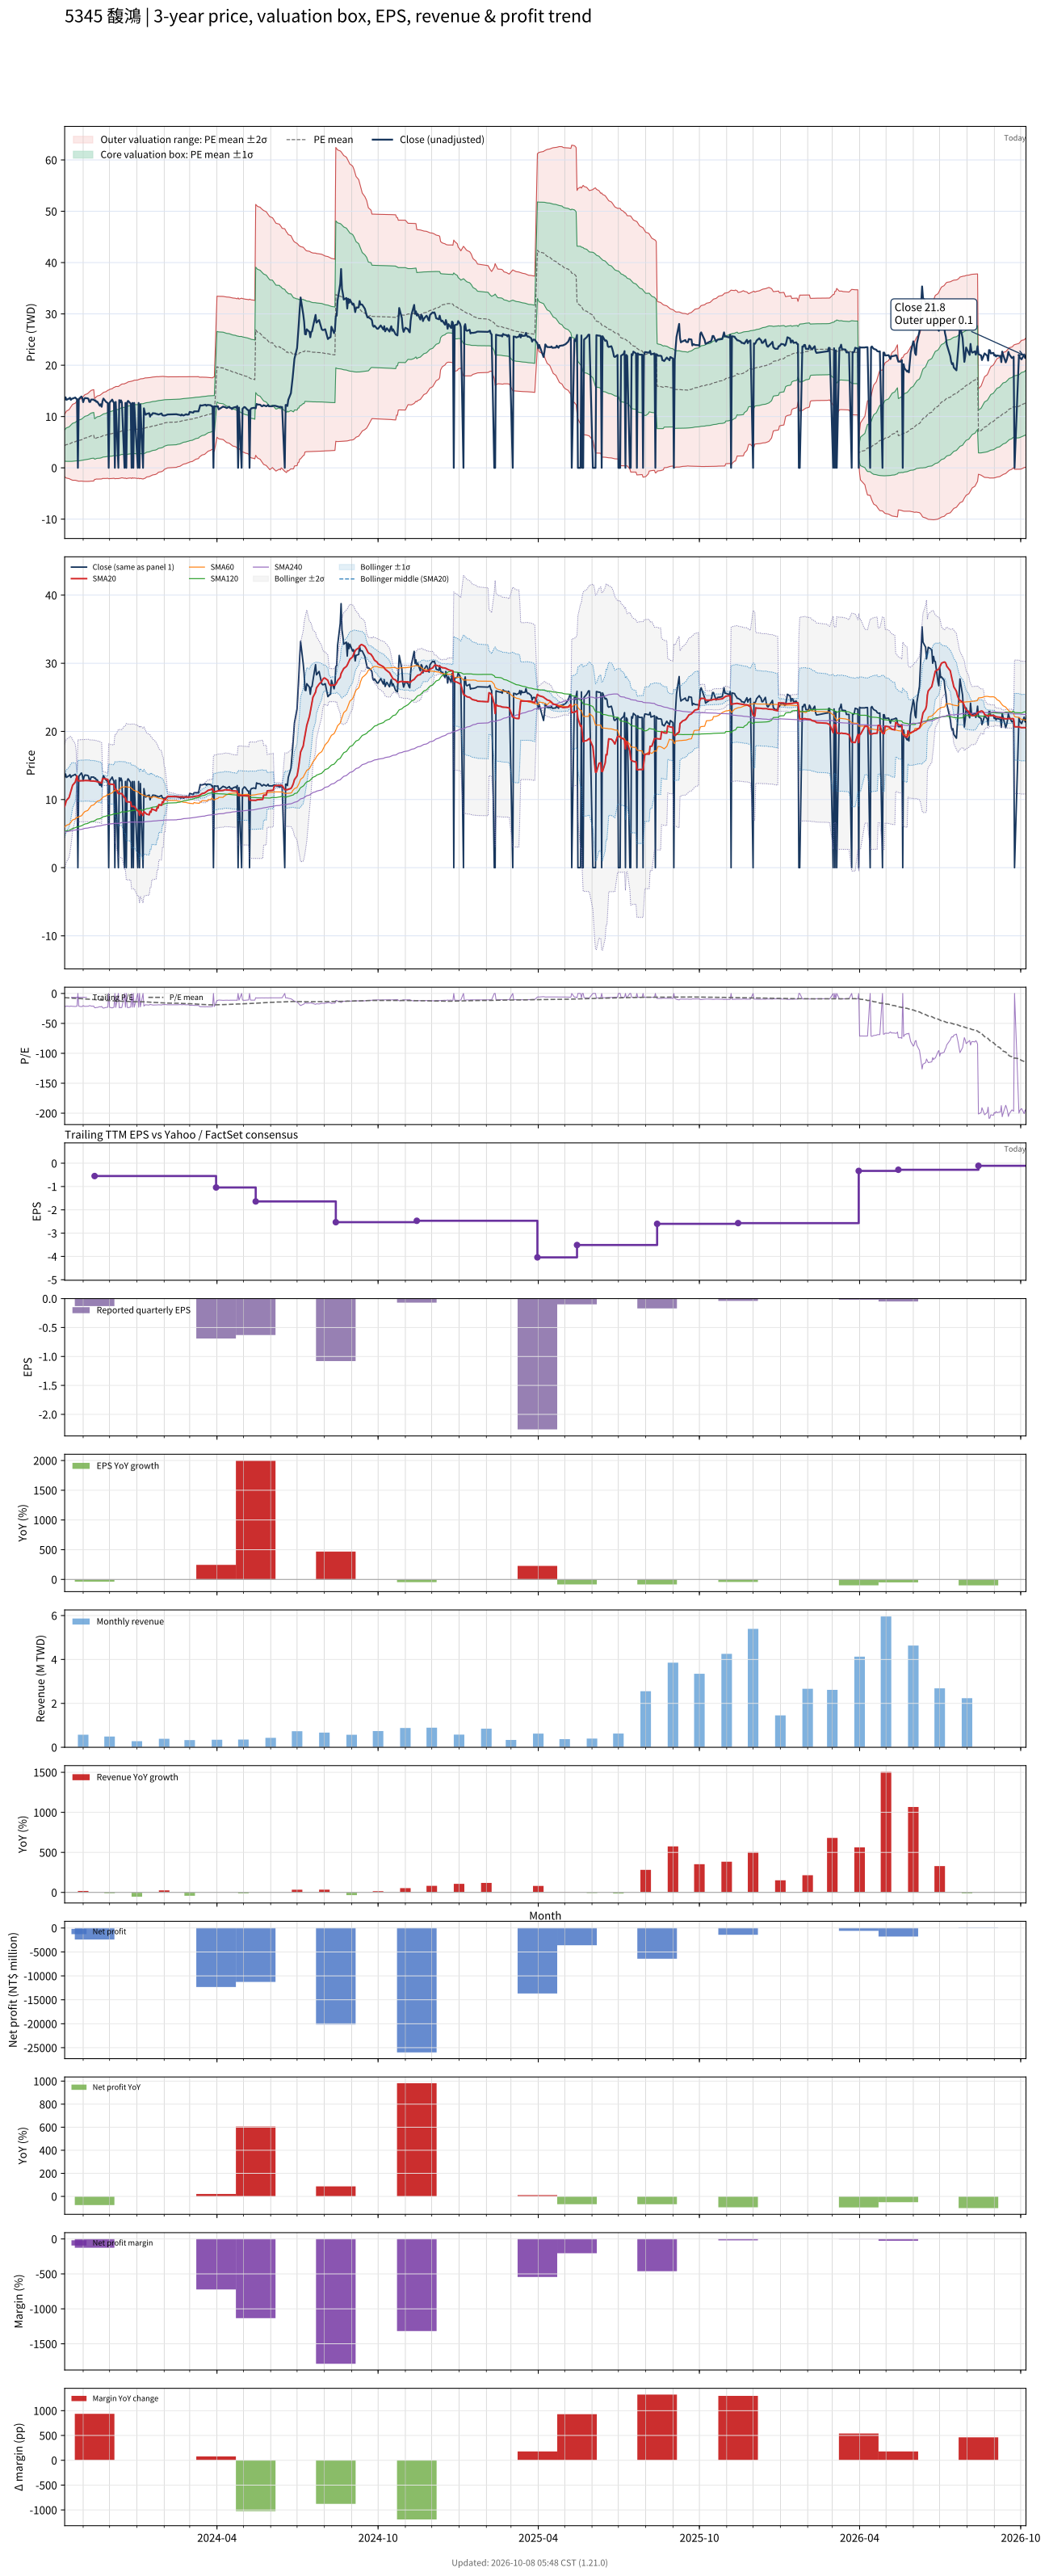

The file beside this chart, header and first rows:
# chart-version: skill-stock-dynamic-val…
date, close, available_date, period_end, eps, ttm_eps, pe, pe_mean, pe_std, price_m2, price_m1, price_mean, price_p1, price_p2, forward_eps, forward_pe, forward_pe_mean, forward_pe_std, forward_price_m2, forward_price_m1, forward_price_mean, forward_price_p1, forward_price_p2, sma20
2023-10-11, 13.35, 2023-08-14, 2023-06-30, -0.19, -0.63, -21.19, -6.91, 4.843, 10.46, 7.405, 4.354, 1.303, -1.748, , , , , , , , , , 8.993
2023-10-12, 13.75, 2023-08-14, 2023-06-30, -0.19, -0.63, -21.83, -7.054, 5.026, 10.78, 7.61, 4.444, 1.278, -1.888, , , , , , , , , , 9.439
2023-10-13, 13.25, 2023-08-14, 2023-06-30, -0.19, -0.63, -21.03, -7.191, 5.18, 11.06, 7.793, 4.53, 1.267, -1.996, , , , , , , , , , 9.867
2023-10-16, 13.5, 2023-08-14, 2023-06-30, -0.19, -0.63, -21.43, -7.332, 5.334, 11.34, 7.979, 4.619, 1.258, -2.102, , , , , , , , , , 10.31
2023-10-17, 13.65, 2023-08-14, 2023-06-30, -0.19, -0.63, -21.67, -7.476, 5.485, 11.62, 8.165, 4.71, 1.254, -2.201, , , , , , , , , , 10.75
2023-10-18, 13.25, 2023-08-14, 2023-06-30, -0.19, -0.63, -21.03, -7.615, 5.615, 11.87, 8.335, 4.798, 1.26, -2.277, , , , , , , , , , 11.19
2023-10-19, 13.45, 2023-08-14, 2023-06-30, -0.19, -0.63, -21.35, -7.757, 5.744, 12.12, 8.506, 4.887, 1.268, -2.351, , , , , , , , , , 11.64
2023-10-20, 13.5, 2023-08-14, 2023-06-30, -0.19, -0.63, -21.43, -7.9, 5.869, 12.37, 8.675, 4.977, 1.28, -2.418, , , , , , , , , , 12.09
2023-10-23, 13.7, 2023-08-14, 2023-06-30, -0.19, -0.63, -21.75, -8.081, 5.958, 12.6, 8.845, 5.091, 1.338, -2.416, , , , , , , , , , 12.56
2023-10-24, 13.5, 2023-08-14, 2023-06-30, -0.19, -0.63, -21.43, -8.224, 6.071, 12.83, 9.006, 5.181, 1.357, -2.468, , , , , , , , , , 13.02
2023-10-25, 13.4, 2023-08-14, 2023-06-30, -0.19, -0.63, -21.27, -8.366, 6.175, 13.05, 9.161, 5.27, 1.38, -2.51, , , , , , , , , , 13.46
2023-10-26, 0.000000, 2023-08-14, 2023-06-30, -0.19, -0.63, -0.000000, -8.333, 6.209, 13.07, 9.162, 5.25, 1.338, -2.574, , , , , , , , , , 12.75
2023-10-27, 13.4, 2023-08-14, 2023-06-30, -0.19, -0.63, -21.27, -8.476, 6.308, 13.29, 9.314, 5.34, 1.366, -2.608, , , , , , , , , , 12.73
2023-10-30, 13.9, 2023-08-14, 2023-06-30, -0.19, -0.63, -22.06, -8.66, 6.38, 13.49, 9.475, 5.456, 1.436, -2.583, , , , , , , , , , 12.77
2023-10-31, 13.6, 2023-08-14, 2023-06-30, -0.19, -0.63, -21.59, -8.805, 6.474, 13.71, 9.626, 5.547, 1.469, -2.61, , , , , , , , , , 12.77
2023-11-01, 12.8, 2023-08-14, 2023-06-30, -0.19, -0.63, -20.32, -8.939, 6.545, 13.88, 9.755, 5.632, 1.508, -2.615, , , , , , , , , , 12.75
2023-11-02, 13.35, 2023-08-14, 2023-06-30, -0.19, -0.63, -21.19, -9.08, 6.626, 14.07, 9.894, 5.72, 1.546, -2.628, , , , , , , , , , 12.77
2023-11-03, 13.6, 2023-08-14, 2023-06-30, -0.19, -0.63, -21.59, -9.223, 6.709, 14.26, 10.04, 5.811, 1.584, -2.642, , , , , , , , , , 12.79
2023-11-06, 13.55, 2023-08-14, 2023-06-30, -0.19, -0.63, -21.51, -9.368, 6.785, 14.45, 10.18, 5.902, 1.627, -2.648, , , , , , , , , , 12.79
2023-11-07, 13.45, 2023-08-14, 2023-06-30, -0.19, -0.63, -21.35, -9.511, 6.856, 14.63, 10.31, 5.992, 1.673, -2.646, , , , , , , , , , 12.8
2023-11-08, 12.85, 2023-08-14, 2023-06-30, -0.19, -0.63, -20.4, -9.645, 6.91, 14.78, 10.43, 6.076, 1.723, -2.631, , , , , , , , , , 12.77
2023-11-09, 12.85, 2023-08-14, 2023-06-30, -0.19, -0.63, -20.4, -9.781, 6.96, 14.93, 10.55, 6.162, 1.778, -2.607, , , , , , , , , , 12.73
2023-11-10, 13.3, 2023-08-14, 2023-06-30, -0.19, -0.63, -21.11, -9.923, 7.016, 15.09, 10.67, 6.252, 1.831, -2.589, , , , , , , , , , 12.73
2023-11-13, 13.3, 2023-08-14, 2023-06-30, -0.19, -0.63, -21.11, -10.07, 7.068, 15.25, 10.79, 6.341, 1.888, -2.565, , , , , , , , , , 12.72
2023-11-14, 13.1, 2023-11-14, 2023-09-30, -0.13, -0.55, -23.82, -10.23, 7.157, 13.5, 9.563, 5.626, 1.69, -2.247, , , , , , , , , , 12.69
2023-11-15, 13.15, 2023-11-14, 2023-09-30, -0.13, -0.55, -23.91, -10.4, 7.242, 13.68, 9.701, 5.718, 1.735, -2.249, , , , , , , , , , 12.69
2023-11-16, 12.85, 2023-11-14, 2023-09-30, -0.13, -0.55, -23.36, -10.59, 7.274, 13.83, 9.825, 5.825, 1.824, -2.177, , , , , , , , , , 12.66
2023-11-17, 12.9, 2023-11-14, 2023-09-30, -0.13, -0.55, -23.45, -10.73, 7.358, 14, 9.949, 5.902, 1.855, -2.192, , , , , , , , , , 12.63
2023-11-20, 12.1, 2023-11-14, 2023-09-30, -0.13, -0.55, -22, -10.86, 7.419, 14.13, 10.05, 5.973, 1.892, -2.188, , , , , , , , , , 12.55
2023-11-21, 12.4, 2023-11-14, 2023-09-30, -0.13, -0.55, -22.55, -11, 7.483, 14.28, 10.16, 6.048, 1.933, -2.183, , , , , , , , , , 12.49
2023-11-22, 11.9, 2023-11-14, 2023-09-30, -0.13, -0.55, -21.64, -11.12, 7.533, 14.4, 10.26, 6.118, 1.975, -2.168, , , , , , , , , , 12.42
2023-11-23, 13, 2023-11-14, 2023-09-30, -0.13, -0.55, -23.64, -11.32, 7.549, 14.53, 10.38, 6.226, 2.074, -2.077, , , , , , , , , , 13.07
2023-11-24, 13.5, 2023-11-14, 2023-09-30, -0.13, -0.55, -24.55, -11.47, 7.63, 14.7, 10.51, 6.311, 2.114, -2.082, , , , , , , , , , 13.07
2023-11-27, 12.85, 2023-11-14, 2023-09-30, -0.13, -0.55, -23.36, -11.62, 7.692, 14.85, 10.62, 6.388, 2.158, -2.072, , , , , , , , , , 13.02
2023-11-28, 12.75, 2023-11-14, 2023-09-30, -0.13, -0.55, -23.18, -11.76, 7.748, 14.99, 10.73, 6.466, 2.205, -2.057, , , , , , , , , , 12.98
2023-11-29, 12.6, 2023-11-14, 2023-09-30, -0.13, -0.55, -22.91, -11.89, 7.797, 15.12, 10.83, 6.542, 2.253, -2.035, , , , , , , , , , 12.97
2023-11-30, 0.000000, 2023-11-14, 2023-09-30, -0.13, -0.55, -0.000000, -11.84, 7.856, 15.15, 10.83, 6.513, 2.193, -2.128, , , , , , , , , , 12.3
2023-12-01, 12.7, 2023-11-14, 2023-09-30, -0.13, -0.55, -23.09, -11.98, 7.905, 15.29, 10.94, 6.591, 2.243, -2.105, , , , , , , , , , 12.26
2023-12-04, 13.3, 2023-11-14, 2023-09-30, -0.13, -0.55, -24.18, -12.13, 7.965, 15.43, 11.05, 6.673, 2.293, -2.088, , , , , , , , , , 12.24
2023-12-05, 12.9, 2023-11-14, 2023-09-30, -0.13, -0.55, -23.45, -12.28, 8.012, 15.57, 11.16, 6.753, 2.347, -2.06, , , , , , , , , , 12.21
2023-12-06, 12.7, 2023-11-14, 2023-09-30, -0.13, -0.55, -23.09, -12.42, 8.053, 15.69, 11.26, 6.83, 2.401, -2.028, , , , , , , , , , 12.21
2023-12-07, 0.000000, 2023-11-14, 2023-09-30, -0.13, -0.55, -0.000000, -12.36, 8.114, 15.73, 11.26, 6.801, 2.338, -2.125, , , , , , , , , , 11.56
2023-12-08, 12.85, 2023-11-14, 2023-09-30, -0.13, -0.55, -23.36, -12.5, 8.158, 15.85, 11.36, 6.878, 2.391, -2.096, , , , , , , , , , 11.54
2023-12-11, 0.000000, 2023-11-14, 2023-09-30, -0.13, -0.55, -0.000000, -12.5, 8.158, 15.85, 11.36, 6.878, 2.391, -2.096, , , , , , , , , , 10.88
2023-12-12, 13.2, 2023-11-14, 2023-09-30, -0.13, -0.55, -24, -12.65, 8.205, 15.98, 11.47, 6.959, 2.446, -2.067, , , , , , , , , , 10.88
2023-12-13, 12.75, 2023-11-14, 2023-09-30, -0.13, -0.55, -23.18, -12.79, 8.239, 16.1, 11.57, 7.037, 2.505, -2.026, , , , , , , , , , 10.86
2023-12-14, 13.15, 2023-11-14, 2023-09-30, -0.13, -0.55, -23.91, -12.95, 8.274, 16.22, 11.67, 7.12, 2.569, -1.981, , , , , , , , , , 10.88
2023-12-15, 12.75, 2023-11-14, 2023-09-30, -0.13, -0.55, -23.18, -13.09, 8.303, 16.33, 11.76, 7.198, 2.631, -1.936, , , , , , , , , , 10.87
2023-12-18, 0.000000, 2023-11-14, 2023-09-30, -0.13, -0.55, -0.000000, -13.03, 8.37, 16.37, 11.77, 7.167, 2.563, -2.04, , , , , , , , , , 10.27
2023-12-19, 12.65, 2023-11-14, 2023-09-30, -0.13, -0.55, -23, -13.16, 8.399, 16.48, 11.86, 7.241, 2.621, -1.999, , , , , , , , , , 10.28
2023-12-20, 0.000000, 2023-11-14, 2023-09-30, -0.13, -0.55, -0.000000, -13.11, 8.467, 16.52, 11.87, 7.208, 2.552, -2.105, , , , , , , , , , 9.682
2023-12-21, 12.75, 2023-11-14, 2023-09-30, -0.13, -0.55, -23.18, -13.24, 8.497, 16.63, 11.96, 7.283, 2.609, -2.064, , , , , , , , , , 9.67
2023-12-22, 13.05, 2023-11-14, 2023-09-30, -0.13, -0.55, -23.73, -13.38, 8.529, 16.74, 12.05, 7.361, 2.669, -2.022, , , , , , , , , , 9.648
2023-12-25, 12.5, 2023-11-14, 2023-09-30, -0.13, -0.55, -22.73, -13.52, 8.549, 16.84, 12.14, 7.434, 2.732, -1.97, , , , , , , , , , 9.63
2023-12-26, 0.000000, 2023-11-14, 2023-09-30, -0.13, -0.55, -0.000000, -13.46, 8.618, 16.88, 12.14, 7.401, 2.661, -2.079, , , , , , , , , , 8.992
2023-12-27, 12.65, 2023-11-14, 2023-09-30, -0.13, -0.55, -23, -13.65, 8.572, 16.94, 12.22, 7.507, 2.792, -1.923, , , , , , , , , , 8.995
2023-12-28, 0.000000, 2023-11-14, 2023-09-30, -0.13, -0.55, -0.000000, -13.59, 8.641, 16.98, 12.23, 7.475, 2.723, -2.029, , , , , , , , , , 8.995
2023-12-29, 12.65, 2023-11-14, 2023-09-30, -0.13, -0.55, -23, -13.73, 8.66, 17.08, 12.31, 7.55, 2.787, -1.976, , , , , , , , , , 8.992
2024-01-02, 0.000000, 2023-11-14, 2023-09-30, -0.13, -0.55, -0.000000, -13.67, 8.727, 17.12, 12.32, 7.519, 2.719, -2.08, , , , , , , , , , 8.328
... 668 more rows
